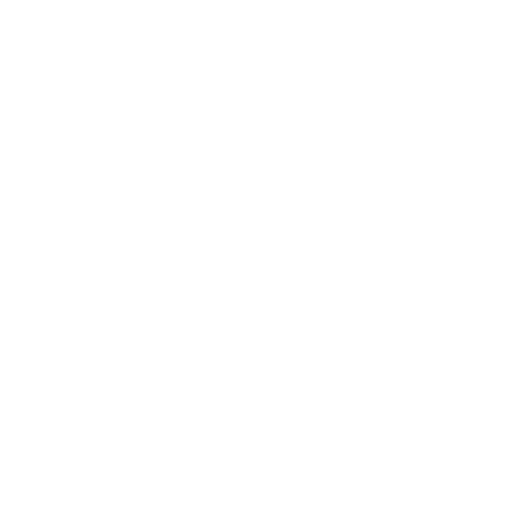
t = 0.00 s
t = 0.26 s: frame unchanged from t = 0.00 s, image omitted
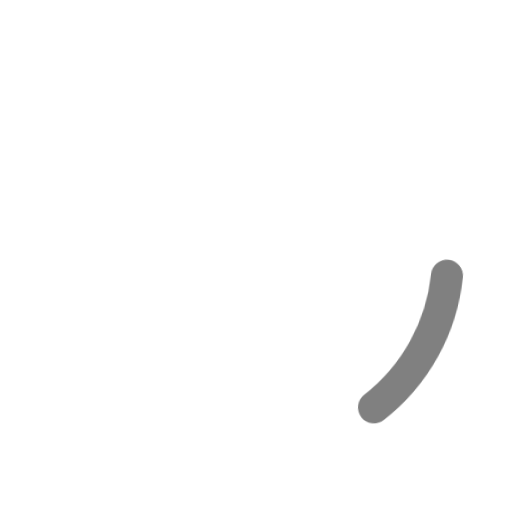
t = 0.44 s
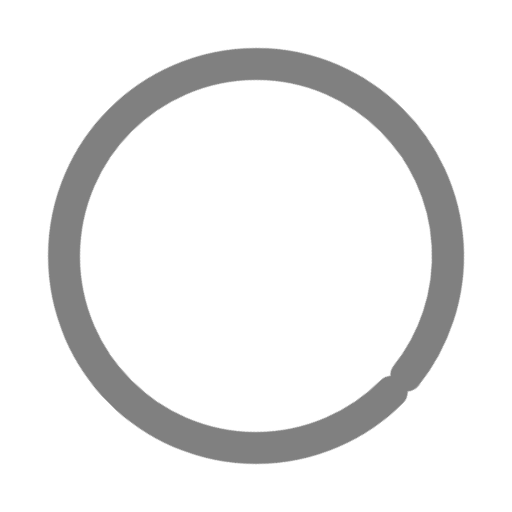
t = 0.70 s
t = 0.96 s: frame unchanged from t = 0.70 s, image omitted
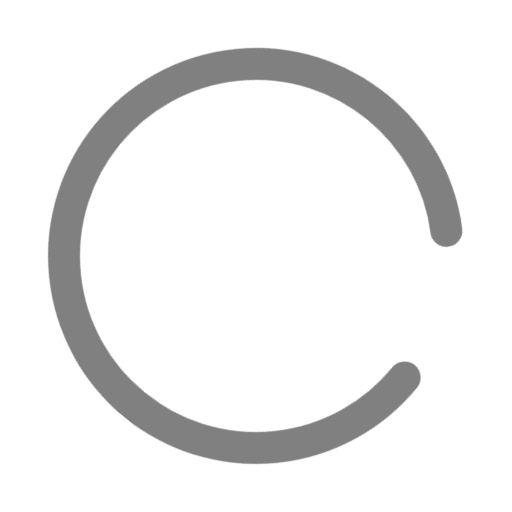
t = 1.14 s

The animated SVG that drew these frames (rendered in a browser with its animation timeline set to each time). Animation: 1 CSS @keyframes rule; one cycle of 1.40 s, repeats indefinitely.

<svg xmlns="http://www.w3.org/2000/svg" width="16" height="16" viewBox="0 0 16 16"><circle cx="8" cy="8" r="6"/><style>@keyframes circle--animation{0%,25%{stroke-dashoffset:38;transform:rotate(0)}50%,75%{stroke-dashoffset:1;transform:rotate(45deg)}}circle{animation:1.4s ease-in-out infinite both circle--animation;display:block;fill:transparent;stroke:gray;stroke-linecap:round;stroke-width:1;stroke-dasharray:38;transform-origin:50% 50%;stroke-dashoffset:34}</style></svg>
